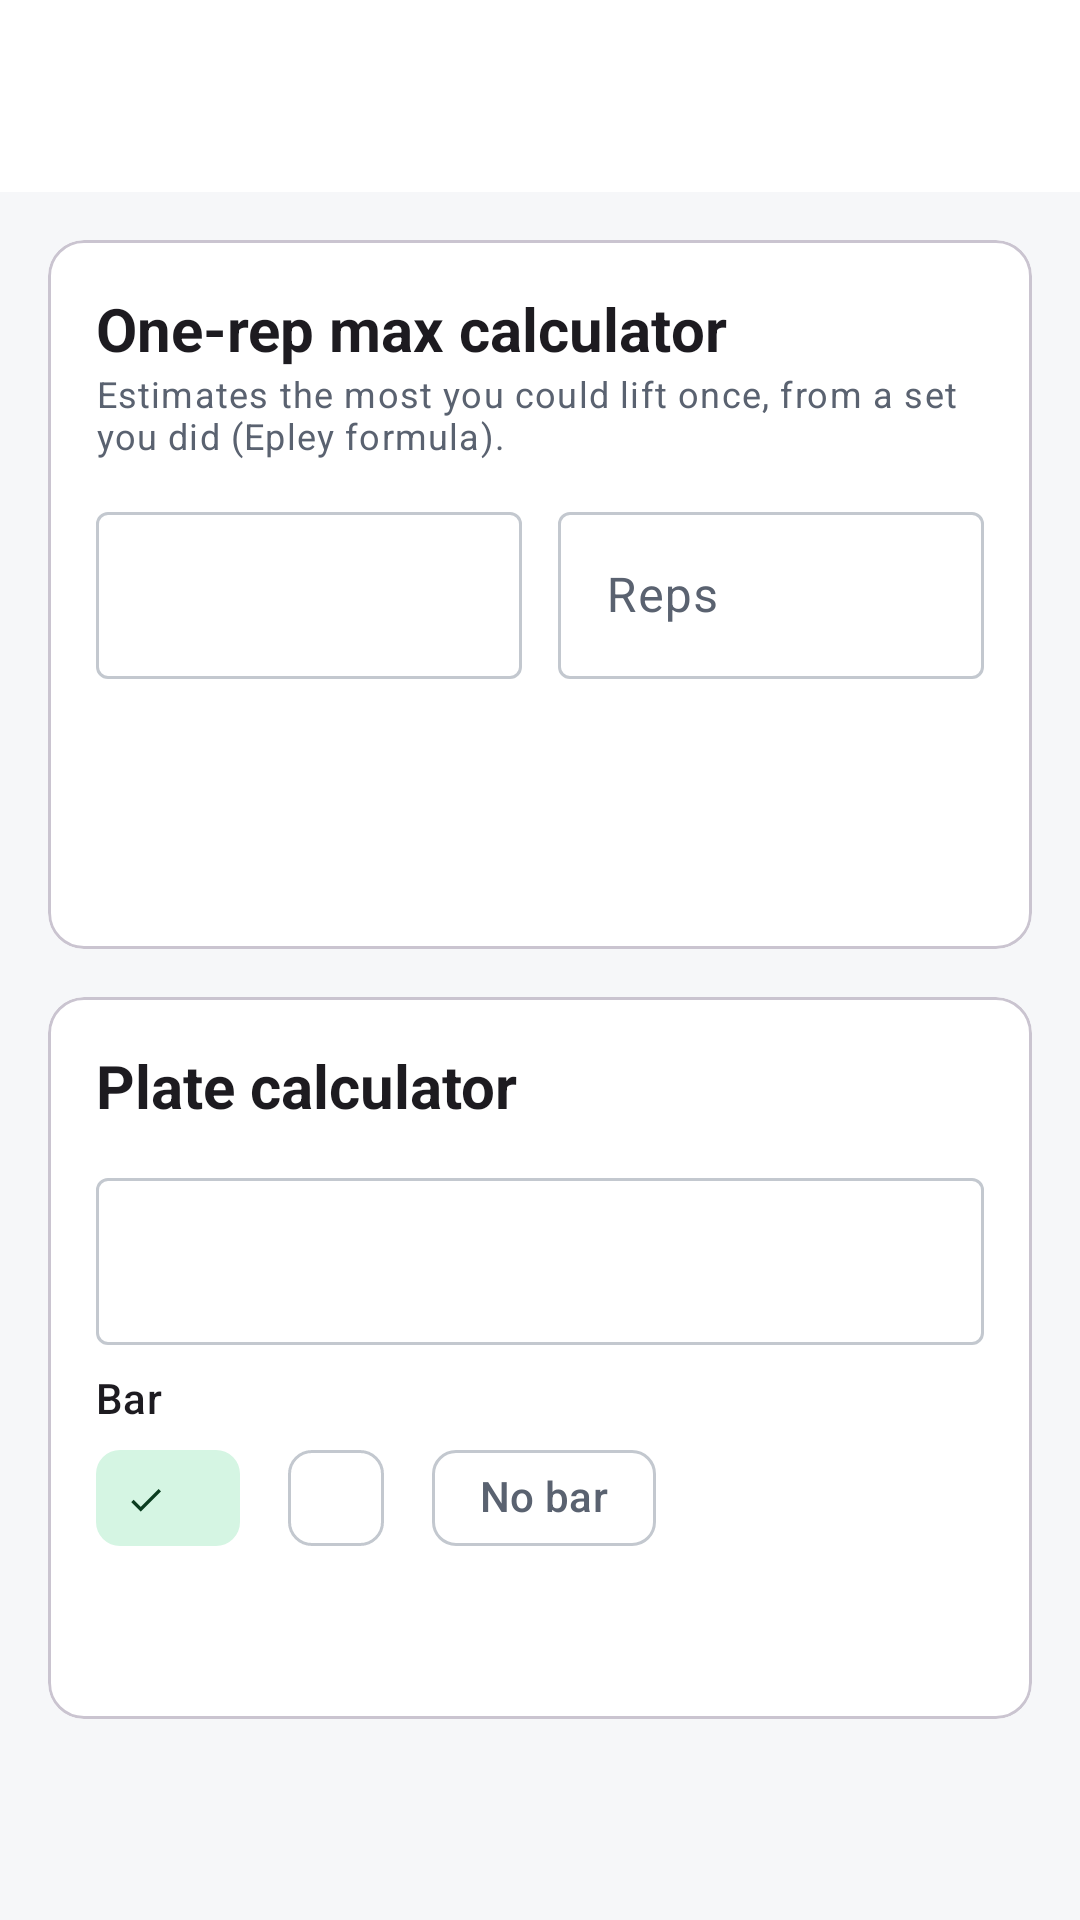

Layout XML and referenced resources for this Android screen:
<!-- AndroidManifest.xml: application theme Theme.LiftLogic -->
<!-- res/layout/fragment_tools.xml -->
<?xml version="1.0" encoding="utf-8"?>
<LinearLayout xmlns:android="http://schemas.android.com/apk/res/android"
    xmlns:app="http://schemas.android.com/apk/res-auto"
    xmlns:tools="http://schemas.android.com/tools"
    android:layout_width="match_parent"
    android:layout_height="match_parent"
    android:orientation="vertical">

    <include
        android:id="@+id/app_bar"
        layout="@layout/view_toolbar" />

    <androidx.core.widget.NestedScrollView
        android:layout_width="match_parent"
        android:layout_height="match_parent">

        <LinearLayout
            android:layout_width="match_parent"
            android:layout_height="wrap_content"
            android:orientation="vertical"
            android:padding="16dp">

            
            <com.google.android.material.card.MaterialCardView
                style="@style/Widget.Material3.CardView.Outlined"
                android:layout_width="match_parent"
                android:layout_height="wrap_content">

                <LinearLayout
                    android:layout_width="match_parent"
                    android:layout_height="wrap_content"
                    android:orientation="vertical"
                    android:padding="16dp">

                    <TextView
                        android:layout_width="wrap_content"
                        android:layout_height="wrap_content"
                        android:text="@string/title_1rm_calculator"
                        android:textAppearance="@style/TextAppearance.LiftLogic.TitleLarge" />

                    <TextView
                        android:layout_width="wrap_content"
                        android:layout_height="wrap_content"
                        android:text="@string/text_1rm_explainer"
                        android:textAppearance="?attr/textAppearanceBodySmall"
                        android:textColor="?attr/colorOnSurfaceVariant" />

                    <LinearLayout
                        android:layout_width="match_parent"
                        android:layout_height="wrap_content"
                        android:layout_marginTop="12dp"
                        android:orientation="horizontal">

                        <com.google.android.material.textfield.TextInputLayout
                            android:id="@+id/orm_weight_layout"
                            style="@style/Widget.Material3.TextInputLayout.OutlinedBox"
                            android:layout_width="0dp"
                            android:layout_height="wrap_content"
                            android:layout_weight="1"
                            tools:hint="Weight (kg)">

                            <com.google.android.material.textfield.TextInputEditText
                                android:id="@+id/orm_weight_input"
                                android:layout_width="match_parent"
                                android:layout_height="wrap_content"
                                android:inputType="numberDecimal"
                                android:maxLines="1" />
                        </com.google.android.material.textfield.TextInputLayout>

                        <Space
                            android:layout_width="12dp"
                            android:layout_height="0dp" />

                        <com.google.android.material.textfield.TextInputLayout
                            style="@style/Widget.Material3.TextInputLayout.OutlinedBox"
                            android:layout_width="0dp"
                            android:layout_height="wrap_content"
                            android:layout_weight="1"
                            android:hint="@string/label_reps">

                            <com.google.android.material.textfield.TextInputEditText
                                android:id="@+id/orm_reps_input"
                                android:layout_width="match_parent"
                                android:layout_height="wrap_content"
                                android:inputType="number"
                                android:maxLength="2"
                                android:maxLines="1" />
                        </com.google.android.material.textfield.TextInputLayout>
                    </LinearLayout>

                    <TextView
                        android:id="@+id/orm_result"
                        android:layout_width="wrap_content"
                        android:layout_height="wrap_content"
                        android:layout_marginTop="12dp"
                        android:textAppearance="@style/TextAppearance.LiftLogic.Headline"
                        android:textColor="?attr/colorPrimary"
                        tools:text="Estimated 1RM: 100 kg" />

                    <TextView
                        android:id="@+id/orm_table"
                        android:layout_width="match_parent"
                        android:layout_height="wrap_content"
                        android:layout_marginTop="8dp"
                        android:fontFamily="monospace"
                        android:lineSpacingMultiplier="1.25"
                        android:textAppearance="?attr/textAppearanceBodyMedium"
                        tools:text="95%   95 kg   ~2 reps" />
                </LinearLayout>
            </com.google.android.material.card.MaterialCardView>

            
            <com.google.android.material.card.MaterialCardView
                style="@style/Widget.Material3.CardView.Outlined"
                android:layout_width="match_parent"
                android:layout_height="wrap_content"
                android:layout_marginTop="16dp">

                <LinearLayout
                    android:layout_width="match_parent"
                    android:layout_height="wrap_content"
                    android:orientation="vertical"
                    android:padding="16dp">

                    <TextView
                        android:layout_width="wrap_content"
                        android:layout_height="wrap_content"
                        android:text="@string/title_plate_calculator"
                        android:textAppearance="@style/TextAppearance.LiftLogic.TitleLarge" />

                    <com.google.android.material.textfield.TextInputLayout
                        android:id="@+id/plate_target_layout"
                        style="@style/Widget.Material3.TextInputLayout.OutlinedBox"
                        android:layout_width="match_parent"
                        android:layout_height="wrap_content"
                        android:layout_marginTop="12dp"
                        tools:hint="Target weight (kg)">

                        <com.google.android.material.textfield.TextInputEditText
                            android:id="@+id/plate_target_input"
                            android:layout_width="match_parent"
                            android:layout_height="wrap_content"
                            android:inputType="numberDecimal"
                            android:maxLines="1" />
                    </com.google.android.material.textfield.TextInputLayout>

                    <TextView
                        android:layout_width="wrap_content"
                        android:layout_height="wrap_content"
                        android:layout_marginTop="8dp"
                        android:text="@string/label_bar_weight"
                        android:textAppearance="?attr/textAppearanceLabelLarge" />

                    <com.google.android.material.chip.ChipGroup
                        android:id="@+id/bar_group"
                        android:layout_width="wrap_content"
                        android:layout_height="wrap_content"
                        app:checkedChip="@id/chip_bar_standard"
                        app:selectionRequired="true"
                        app:singleSelection="true">

                        <com.google.android.material.chip.Chip
                            android:id="@+id/chip_bar_standard"
                            style="@style/Widget.Material3.Chip.Filter"
                            android:layout_width="wrap_content"
                            android:layout_height="wrap_content"
                            tools:text="20 kg" />

                        <com.google.android.material.chip.Chip
                            android:id="@+id/chip_bar_light"
                            style="@style/Widget.Material3.Chip.Filter"
                            android:layout_width="wrap_content"
                            android:layout_height="wrap_content"
                            tools:text="15 kg" />

                        <com.google.android.material.chip.Chip
                            android:id="@+id/chip_bar_none"
                            style="@style/Widget.Material3.Chip.Filter"
                            android:layout_width="wrap_content"
                            android:layout_height="wrap_content"
                            android:text="@string/label_no_bar" />
                    </com.google.android.material.chip.ChipGroup>

                    <TextView
                        android:id="@+id/plate_result"
                        android:layout_width="match_parent"
                        android:layout_height="wrap_content"
                        android:layout_marginTop="12dp"
                        android:lineSpacingMultiplier="1.25"
                        android:textAppearance="?attr/textAppearanceBodyLarge"
                        tools:text="Per side: 1 × 20, 1 × 2.5" />
                </LinearLayout>
            </com.google.android.material.card.MaterialCardView>
        </LinearLayout>
    </androidx.core.widget.NestedScrollView>
</LinearLayout>
<!-- res/layout/view_toolbar.xml (included above) -->
<?xml version="1.0" encoding="utf-8"?>
<com.google.android.material.appbar.AppBarLayout xmlns:android="http://schemas.android.com/apk/res/android"
    xmlns:app="http://schemas.android.com/apk/res-auto"
    android:layout_width="match_parent"
    android:layout_height="wrap_content">

    <com.google.android.material.appbar.MaterialToolbar
        android:id="@+id/toolbar"
        android:layout_width="match_parent"
        android:layout_height="?attr/actionBarSize"
        app:navigationContentDescription="@string/cd_back"
        app:navigationIcon="@drawable/ic_arrow_back" />

</com.google.android.material.appbar.AppBarLayout>
<!-- resources referenced by this layout -->
<resources>
  <string name="cd_back">Back</string>
  <string name="label_bar_weight">Bar</string>
  <string name="label_no_bar">No bar</string>
  <string name="label_reps">Reps</string>
  <string name="text_1rm_explainer">Estimates the most you could lift once, from a set you did (Epley formula).</string>
  <string name="title_1rm_calculator">One-rep max calculator</string>
  <string name="title_plate_calculator">Plate calculator</string>
  <style name="TextAppearance.LiftLogic.Headline" parent="TextAppearance.Material3.HeadlineMedium">
          <item name="android:textStyle">bold</item>
          <item name="android:textSize">26sp</item>
      </style>
  <style name="TextAppearance.LiftLogic.TitleLarge" parent="TextAppearance.Material3.TitleLarge">
          <item name="android:textStyle">bold</item>
          <item name="android:textSize">20sp</item>
      </style>
  <style name="Theme.LiftLogic" parent="Theme.Material3.DayNight.NoActionBar">
          <item name="colorPrimary">@color/lift_green</item>
          <item name="colorOnPrimary">@color/app_on_primary</item>
          <item name="colorPrimaryContainer">@color/app_primary_container</item>
          <item name="colorOnPrimaryContainer">@color/app_on_primary_container</item>
          <item name="colorSecondary">@color/amber_badge</item>
          <item name="colorSecondaryContainer">@color/app_primary_container</item>
          <item name="colorOnSecondaryContainer">@color/app_on_primary_container</item>
          <item name="android:colorBackground">@color/app_background</item>
          <item name="colorSurface">@color/app_surface</item>
          <item name="colorOnSurface">@color/app_on_surface</item>
          <item name="colorOnBackground">@color/app_on_surface</item>
          <item name="colorSurfaceVariant">@color/app_surface_variant</item>
          <item name="colorOnSurfaceVariant">@color/app_on_surface_variant</item>
          <item name="colorOutline">@color/app_outline</item>
          <item name="android:statusBarColor">@color/app_background</item>
          <item name="android:navigationBarColor">@color/app_surface</item>
          <item name="android:windowLightStatusBar" tools:targetApi="m">@bool/light_system_bars</item>
      </style>
  <color name="lift_green">#FF2ECC71</color>
  <color name="app_on_primary">#FF121417</color>
  <color name="app_primary_container">#FFD5F5E3</color>
  <color name="app_on_primary_container">#FF0B3D20</color>
  <color name="amber_badge">#FFF5A623</color>
  <color name="app_background">#FFF6F7F9</color>
  <color name="app_surface">#FFFFFFFF</color>
  <color name="app_on_surface">#FF121417</color>
  <color name="app_surface_variant">#FFE6E9ED</color>
  <color name="app_on_surface_variant">#FF5A6270</color>
  <color name="app_outline">#FFC3C8CF</color>
</resources>
